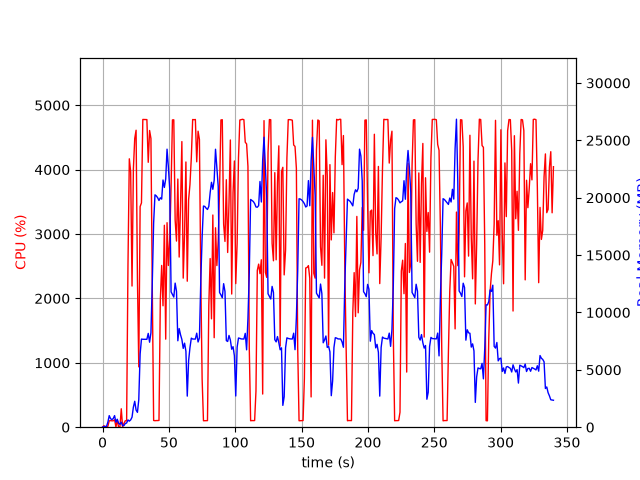

Values plotted in this chart, from the file beside it:
elapsed_time, nproc, cpu, mem_real, mem_virtual
4.124641418457031e-05, 1, 0.0, 6.137, 2857
1.006, 2, 23.8, 55.67, 238.8
2.014, 2, 2.0, 63.32, 246
3.022, 2, 2.0, 74.68, 257.3
4.03, 5, 14.9, 444.4, 2470
5.038, 5, 99.2, 1008, 3115
6.046, 4, 102.3, 744.2, 2584
7.053, 3, 99.2, 663.3, 2187
8.061, 3, 99.2, 753.7, 2299
9.069, 4, 116.0, 1011, 2924
10.08, 4, 4.0, 435.4, 2045
11.08, 6, 111.0, 694.2, 2921
12.09, 3, 1.0, 344.0, 1724
13.1, 3, 1.0, 258.3, 1628
14.11, 4, 286.1, 441.4, 2232
15.12, 3, 3.0, 134.1, 1508
16.13, 1, 59.4, 142, 1013
17.14, 1, 100.1, 326, 1973
18.15, 1, 100.2, 364.8, 1461
19.16, 1, 2507, 635, 5501
20.18, 1, 4168, 528.5, 5521
21.2, 1, 3965, 636.7, 5545
22.22, 1, 2192, 871.6, 6213
23.24, 1, 4010, 1748, 7493
24.26, 1, 4484, 2262, 7493
25.28, 1, 4612, 1496, 7493
26.3, 1, 2298, 1293, 8517
27.31, 1, 936.8, 2392, 9609
28.33, 1, 3426, 6379, 13461
29.34, 1, 3484, 7682, 16533
30.36, 1, 4779, 7661, 16533
31.38, 1, 4778, 7661, 16533
32.4, 1, 4777, 7661, 16533
33.42, 1, 4777, 7660, 16533
34.43, 1, 4114, 8174, 16533
35.45, 1, 4608, 7406, 16533
36.47, 1, 4483, 8227, 19049
37.5, 1, 2139, 12649, 24586
38.5, 1, 104.3, 17806, 34826
39.51, 1, 101.2, 20252, 34826
40.52, 1, 103.2, 20158, 34826
41.53, 1, 103.2, 19998, 34826
42.54, 1, 105.1, 19756, 34826
43.54, 1, 1969, 19992, 34826
44.56, 1, 2512, 19882, 34826
45.57, 1, 1886, 21542, 47114
46.59, 1, 3136, 20896, 47114
47.6, 1, 1368, 21632, 47114
48.61, 1, 3176, 24229, 47114
49.63, 1, 2512, 22642, 47142
50.65, 1, 2919, 20744, 47178
51.66, 1, 3738, 11797, 47202
52.68, 1, 4772, 11560, 47202
53.7, 1, 4774, 11340, 47202
54.72, 1, 3217, 12556, 47238
55.73, 1, 2891, 11845, 47238
56.75, 1, 3854, 7532, 47238
57.75, 1, 2642, 8596, 47238
58.76, 1, 3434, 8058, 47238
59.78, 1, 4436, 7649, 47238
... 276 more rows
